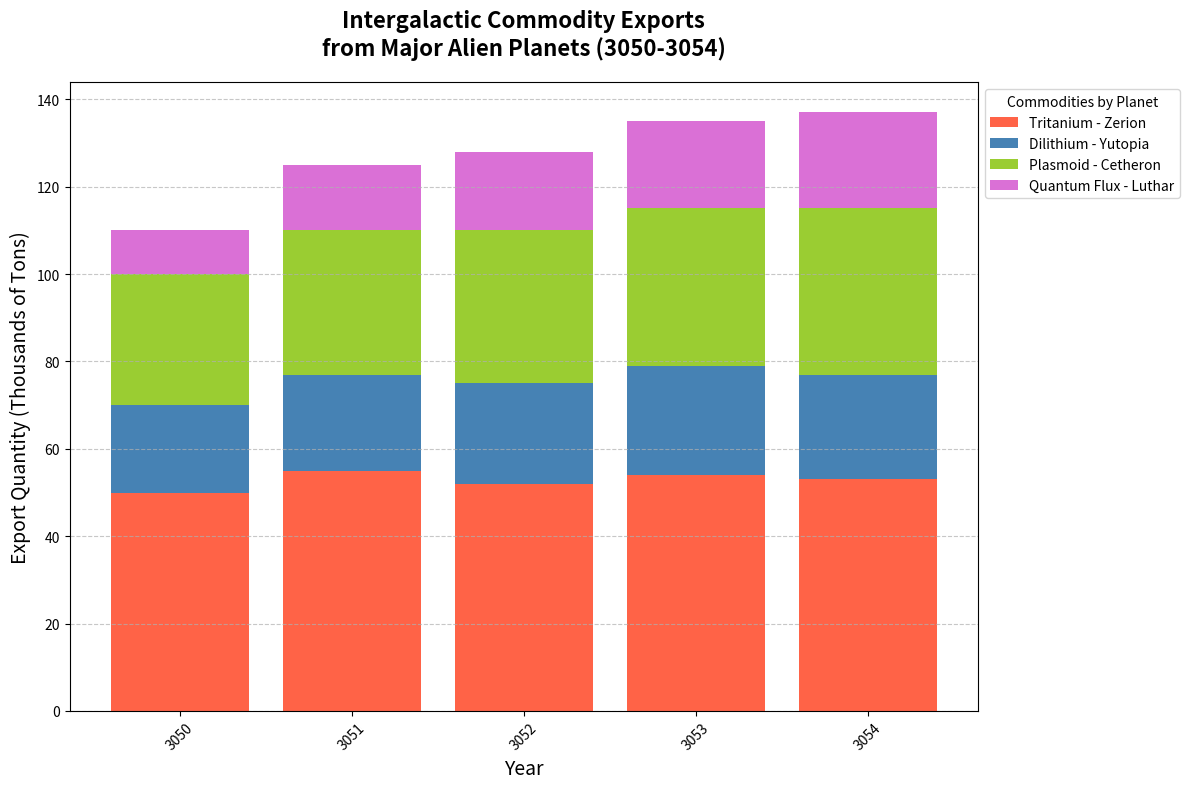

This chart was generated by the following Python code:
import matplotlib.pyplot as plt
import numpy as np

years = np.arange(3050, 3055)
planets = ['Zerion', 'Yutopia', 'Cetheron', 'Luthar']

tritanium_exports = [50, 55, 52, 54, 53]       # Zerion
dilithium_exports = [20, 22, 23, 25, 24]       # Yutopia
plasmoid_exports = [30, 33, 35, 36, 38]        # Cetheron
quantum_flux_exports = [10, 15, 18, 20, 22]    # Luthar

# New colors for the stacked bars
colors = ['#FF6347', '#4682B4', '#9ACD32', '#DA70D6']

fig, ax = plt.subplots(figsize=(12, 8))

ax.bar(years, tritanium_exports, label='Tritanium - Zerion', color=colors[0])
ax.bar(years, dilithium_exports, bottom=tritanium_exports, label='Dilithium - Yutopia', color=colors[1])
ax.bar(years, plasmoid_exports, bottom=np.array(tritanium_exports) + np.array(dilithium_exports), label='Plasmoid - Cetheron', color=colors[2])
ax.bar(years, quantum_flux_exports, bottom=np.array(tritanium_exports) + np.array(dilithium_exports) + np.array(plasmoid_exports), label='Quantum Flux - Luthar', color=colors[3])

ax.set_title("Intergalactic Commodity Exports\nfrom Major Alien Planets (3050-3054)", fontsize=16, fontweight='bold', pad=20)
ax.set_xlabel("Year", fontsize=14)
ax.set_ylabel("Export Quantity (Thousands of Tons)", fontsize=14)

plt.xticks(years, rotation=45)

ax.legend(title='Commodities by Planet', loc='upper left', bbox_to_anchor=(1, 1))

ax.yaxis.grid(True, linestyle='--', alpha=0.7)

plt.tight_layout()

plt.show()
